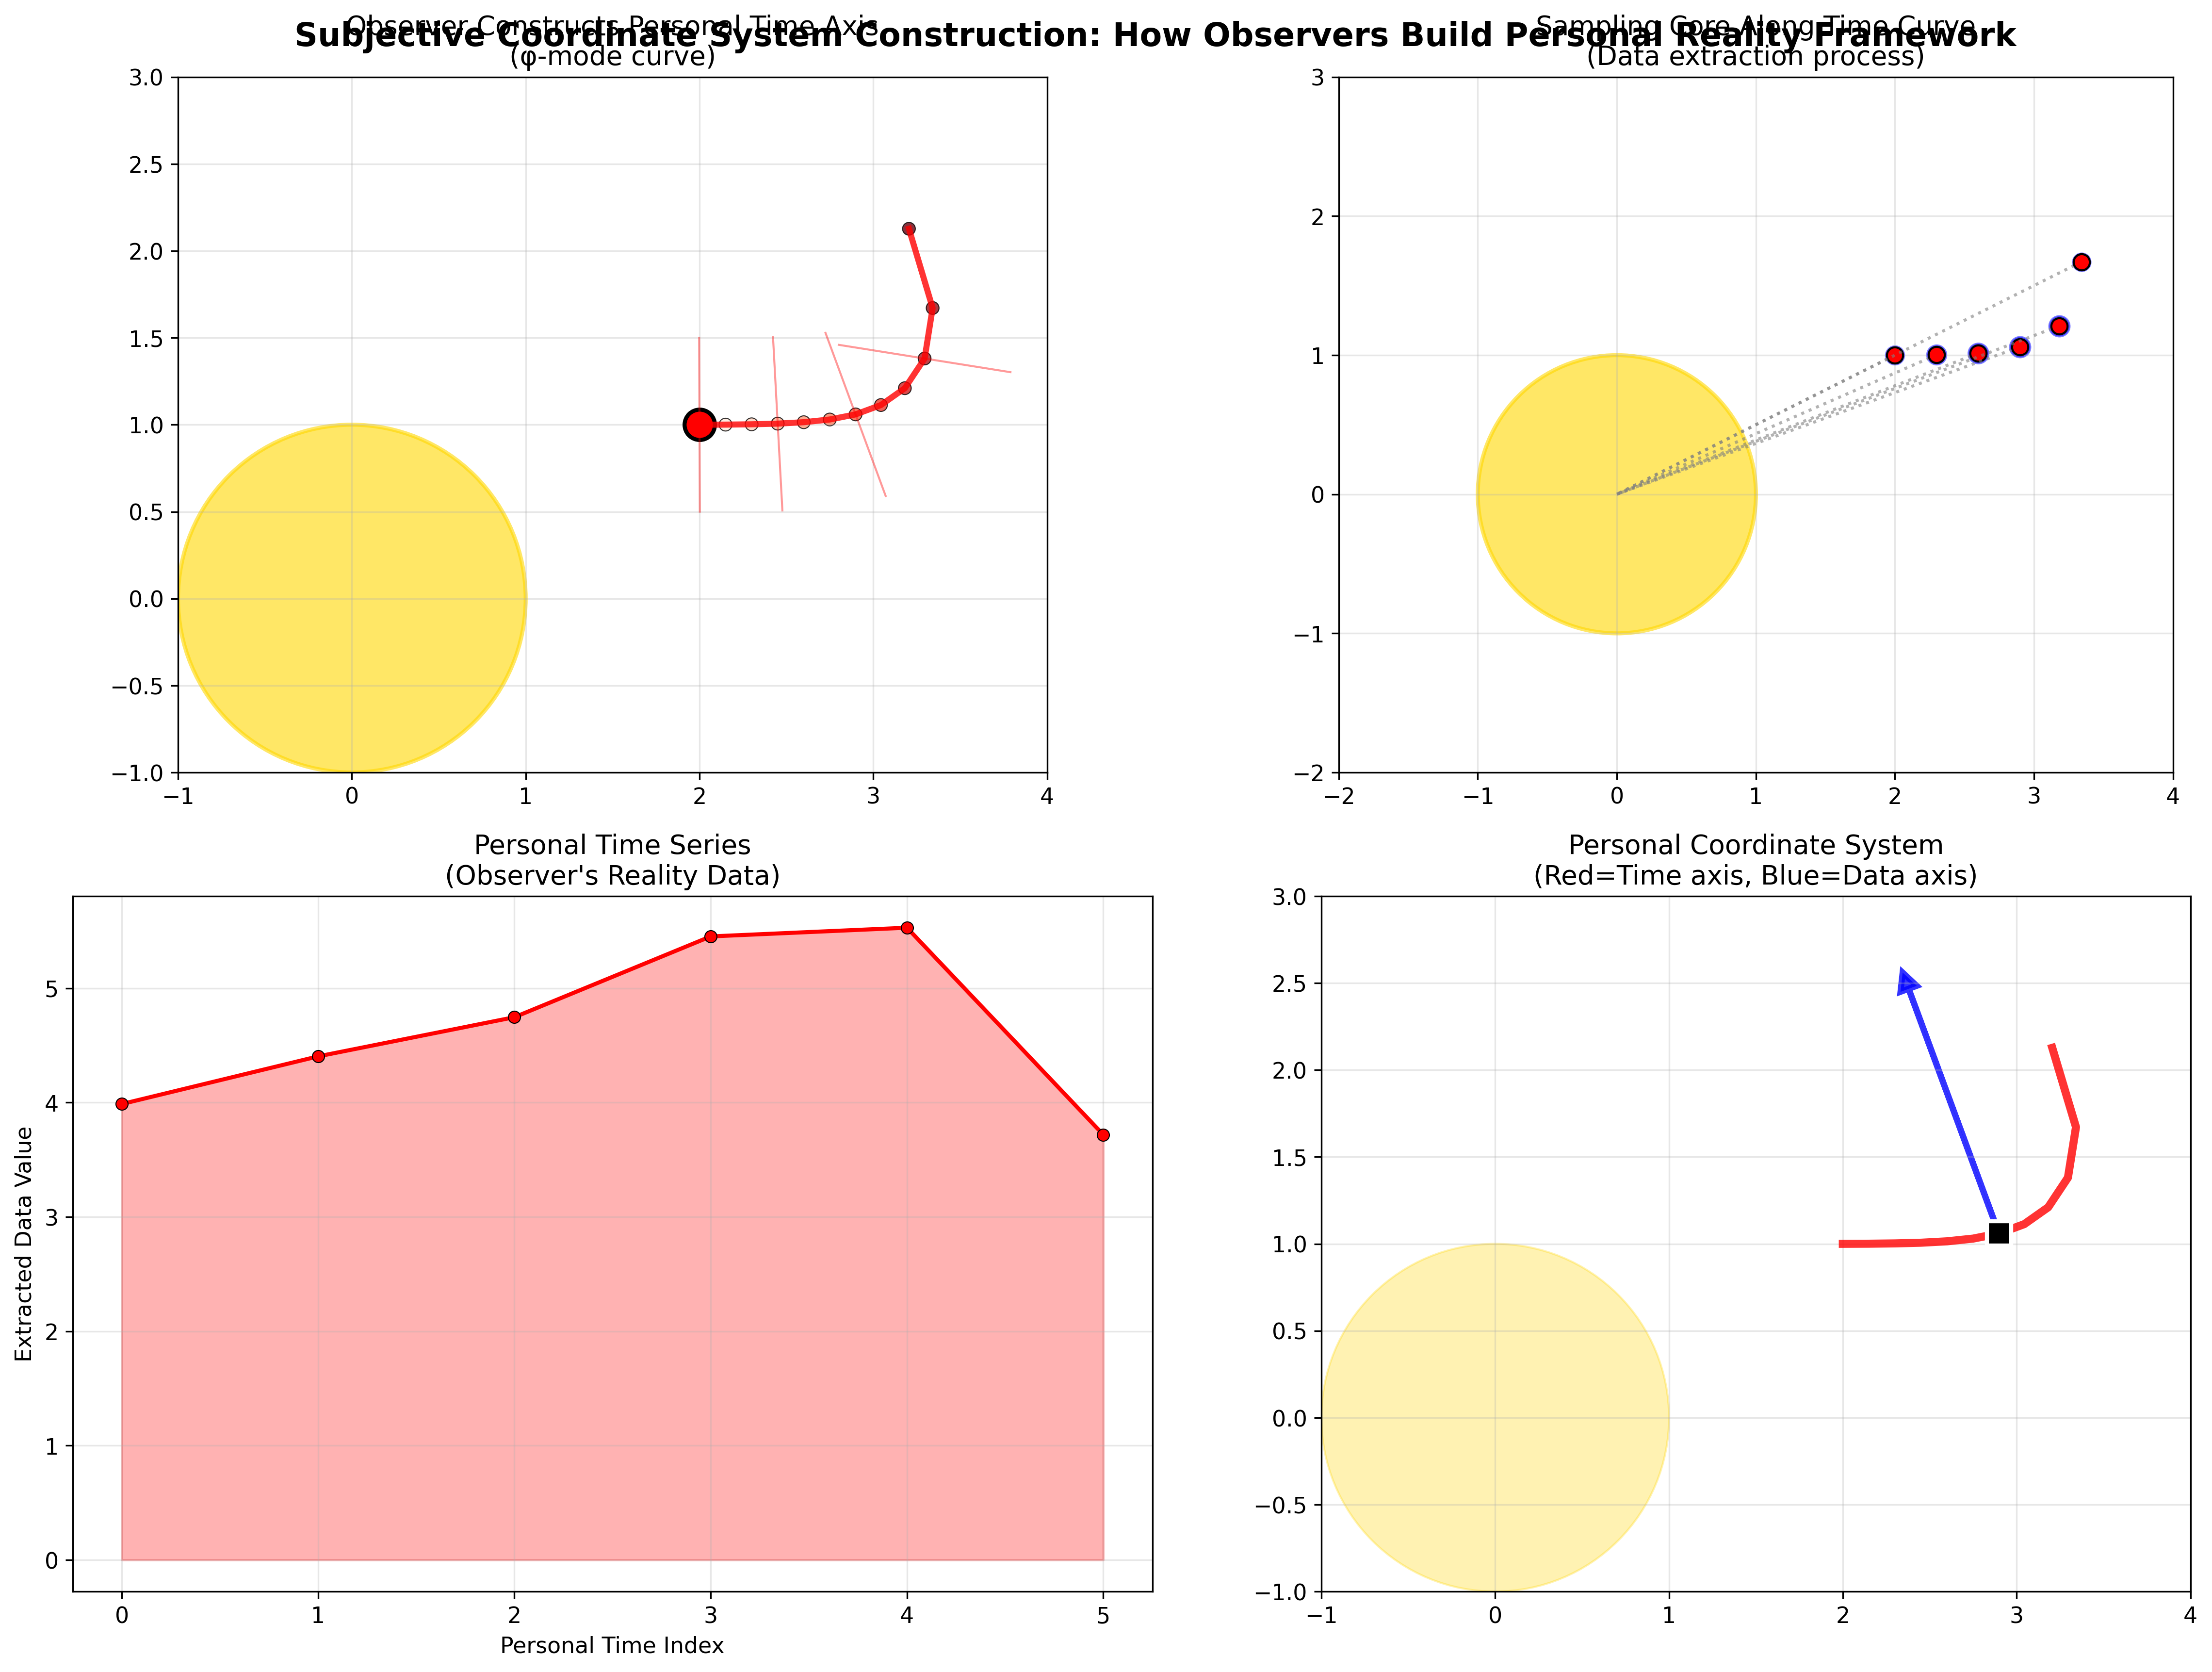

Source code (Python):
#!/usr/bin/env python3
"""
Figure 18: Subjective Time Coordinate Construction Details
Show how observers build their personal time coordinate systems
"""

import numpy as np
import matplotlib.pyplot as plt
from matplotlib.patches import Circle, FancyArrowPatch
from recursive_math_functions import recursive_math

plt.style.use('default')
plt.rcParams['font.size'] = 11

def generate_figure_18():
    """Generate single figure: Subjective Coordinate Construction"""
    
    fig, ((ax1, ax2), (ax3, ax4)) = plt.subplots(2, 2, figsize=(16, 12))
    
    # Top left: Observer constructs their time axis
    ax1.set_aspect('equal')
    
    # Holographic core
    core = Circle((0, 0), 1, color='gold', alpha=0.6, linewidth=2)
    ax1.add_patch(core)
    
    # Observer starting position
    observer_start = (2, 1)
    ax1.plot(observer_start[0], observer_start[1], 'ro', markersize=15,
            markeredgecolor='black', markeredgewidth=2)
    
    # Observer constructs their time curve using φ-mode
    fib_seq = recursive_math.fibonacci_sequence(12)
    time_curve_x = []
    time_curve_y = []
    
    cumulative_angle = 0
    for i, fib_val in enumerate(fib_seq):
        angle_increment = fib_val / 500
        cumulative_angle += angle_increment
        
        x = observer_start[0] + (i * 0.15) * np.cos(cumulative_angle)
        y = observer_start[1] + (i * 0.15) * np.sin(cumulative_angle)
        
        time_curve_x.append(x)
        time_curve_y.append(y)
    
    # Plot time curve construction
    ax1.plot(time_curve_x, time_curve_y, 'red', linewidth=3, alpha=0.8)
    ax1.scatter(time_curve_x, time_curve_y, c=range(len(time_curve_x)), 
               cmap='Reds', s=40, alpha=0.8, edgecolor='black', linewidths=0.5)
    
    # Show perpendicular lines (coordinate grid)
    for i in range(0, len(time_curve_x), 3):
        if i < len(time_curve_x)-1:
            # Calculate perpendicular direction
            dx = time_curve_x[i+1] - time_curve_x[i]
            dy = time_curve_y[i+1] - time_curve_y[i]
            length = np.sqrt(dx**2 + dy**2)
            if length > 0:
                perp_x = -dy / length * 0.5
                perp_y = dx / length * 0.5
                
                ax1.plot([time_curve_x[i] - perp_x, time_curve_x[i] + perp_x],
                        [time_curve_y[i] - perp_y, time_curve_y[i] + perp_y],
                        'red', alpha=0.4, linewidth=1)
    
    ax1.set_xlim(-1, 4)
    ax1.set_ylim(-1, 3)
    ax1.set_title('Observer Constructs Personal Time Axis\n(φ-mode curve)')
    ax1.grid(True, alpha=0.3)
    
    # Top right: Core sampling along time curve
    ax2.set_aspect('equal')
    
    # Same core
    core2 = Circle((0, 0), 1, color='gold', alpha=0.6, linewidth=2)
    ax2.add_patch(core2)
    
    # Observer's sampling points along their curve
    sampling_points = [(time_curve_x[i], time_curve_y[i]) for i in range(0, len(time_curve_x), 2)]
    
    # Sample holographic core data
    sampled_data = recursive_math.sample_holographic_core(sampling_points)
    
    # Show sampling lines to core
    for i, (sx, sy) in enumerate(sampling_points):
        # Line to core center
        ax2.plot([sx, 0], [sy, 0], 'gray', linestyle=':', alpha=0.6)
        
        # Sampling point
        ax2.plot(sx, sy, 'o', color='red', markersize=8, markeredgecolor='black')
        
        # Data value indicator (size represents value)
        data_size = min(abs(sampled_data[i]) * 20, 100)
        ax2.scatter([sx], [sy], s=data_size, c='blue', alpha=0.5)
    
    ax2.set_xlim(-2, 4)
    ax2.set_ylim(-2, 3)
    ax2.set_title('Sampling Core Along Time Curve\n(Data extraction process)')
    ax2.grid(True, alpha=0.3)
    
    # Bottom left: Extracted time series data
    time_indices = range(len(sampled_data))
    
    ax3.plot(time_indices, sampled_data, 'o-', color='red', linewidth=2,
            markersize=6, markeredgecolor='black', markeredgewidth=0.5)
    ax3.fill_between(time_indices, sampled_data, alpha=0.3, color='red')
    
    ax3.set_xlabel('Personal Time Index')
    ax3.set_ylabel('Extracted Data Value')
    ax3.set_title('Personal Time Series\n(Observer\'s Reality Data)')
    ax3.grid(True, alpha=0.3)
    
    # Bottom right: Personal coordinate system established
    ax4.set_aspect('equal')
    
    # Observer's coordinate axes
    # X-axis = their time curve
    ax4.plot(time_curve_x, time_curve_y, 'red', linewidth=4, alpha=0.8)
    
    # Y-axis = perpendicular to time curve at current position
    current_pos = len(time_curve_x) // 2
    if current_pos < len(time_curve_x) - 1:
        dx = time_curve_x[current_pos+1] - time_curve_x[current_pos]
        dy = time_curve_y[current_pos+1] - time_curve_y[current_pos]
        length = np.sqrt(dx**2 + dy**2)
        if length > 0:
            perp_x = -dy / length * 1.5
            perp_y = dx / length * 1.5
            
            # Y-axis of personal coordinate system
            ax4.arrow(time_curve_x[current_pos], time_curve_y[current_pos],
                     perp_x, perp_y, head_width=0.1, head_length=0.1, 
                     fc='blue', ec='blue', linewidth=3, alpha=0.8)
    
    # Mark coordinate origin
    ax4.plot(time_curve_x[current_pos], time_curve_y[current_pos], 's', 
            color='black', markersize=12, markeredgecolor='white', markeredgewidth=2)
    
    # Core in this coordinate system
    core3 = Circle((0, 0), 1, color='gold', alpha=0.3, linewidth=1)
    ax4.add_patch(core3)
    
    ax4.set_xlim(-1, 4)
    ax4.set_ylim(-1, 3)
    ax4.set_title('Personal Coordinate System\n(Red=Time axis, Blue=Data axis)')
    ax4.grid(True, alpha=0.3)
    
    plt.suptitle('Subjective Coordinate System Construction: How Observers Build Personal Reality Framework',
                fontsize=16, weight='bold', y=0.95)
    
    plt.tight_layout()
    plt.savefig('/Users/[user]/zeckendorf-hilbert/docs/traditional-math/hilbert-complete/visualizations/tutorial/fig18_subjective_coordinate_construction.png',
                dpi=300, bbox_inches='tight')
    plt.close()
    
    print("✓ Figure 18 generated successfully")

if __name__ == "__main__":
    generate_figure_18()